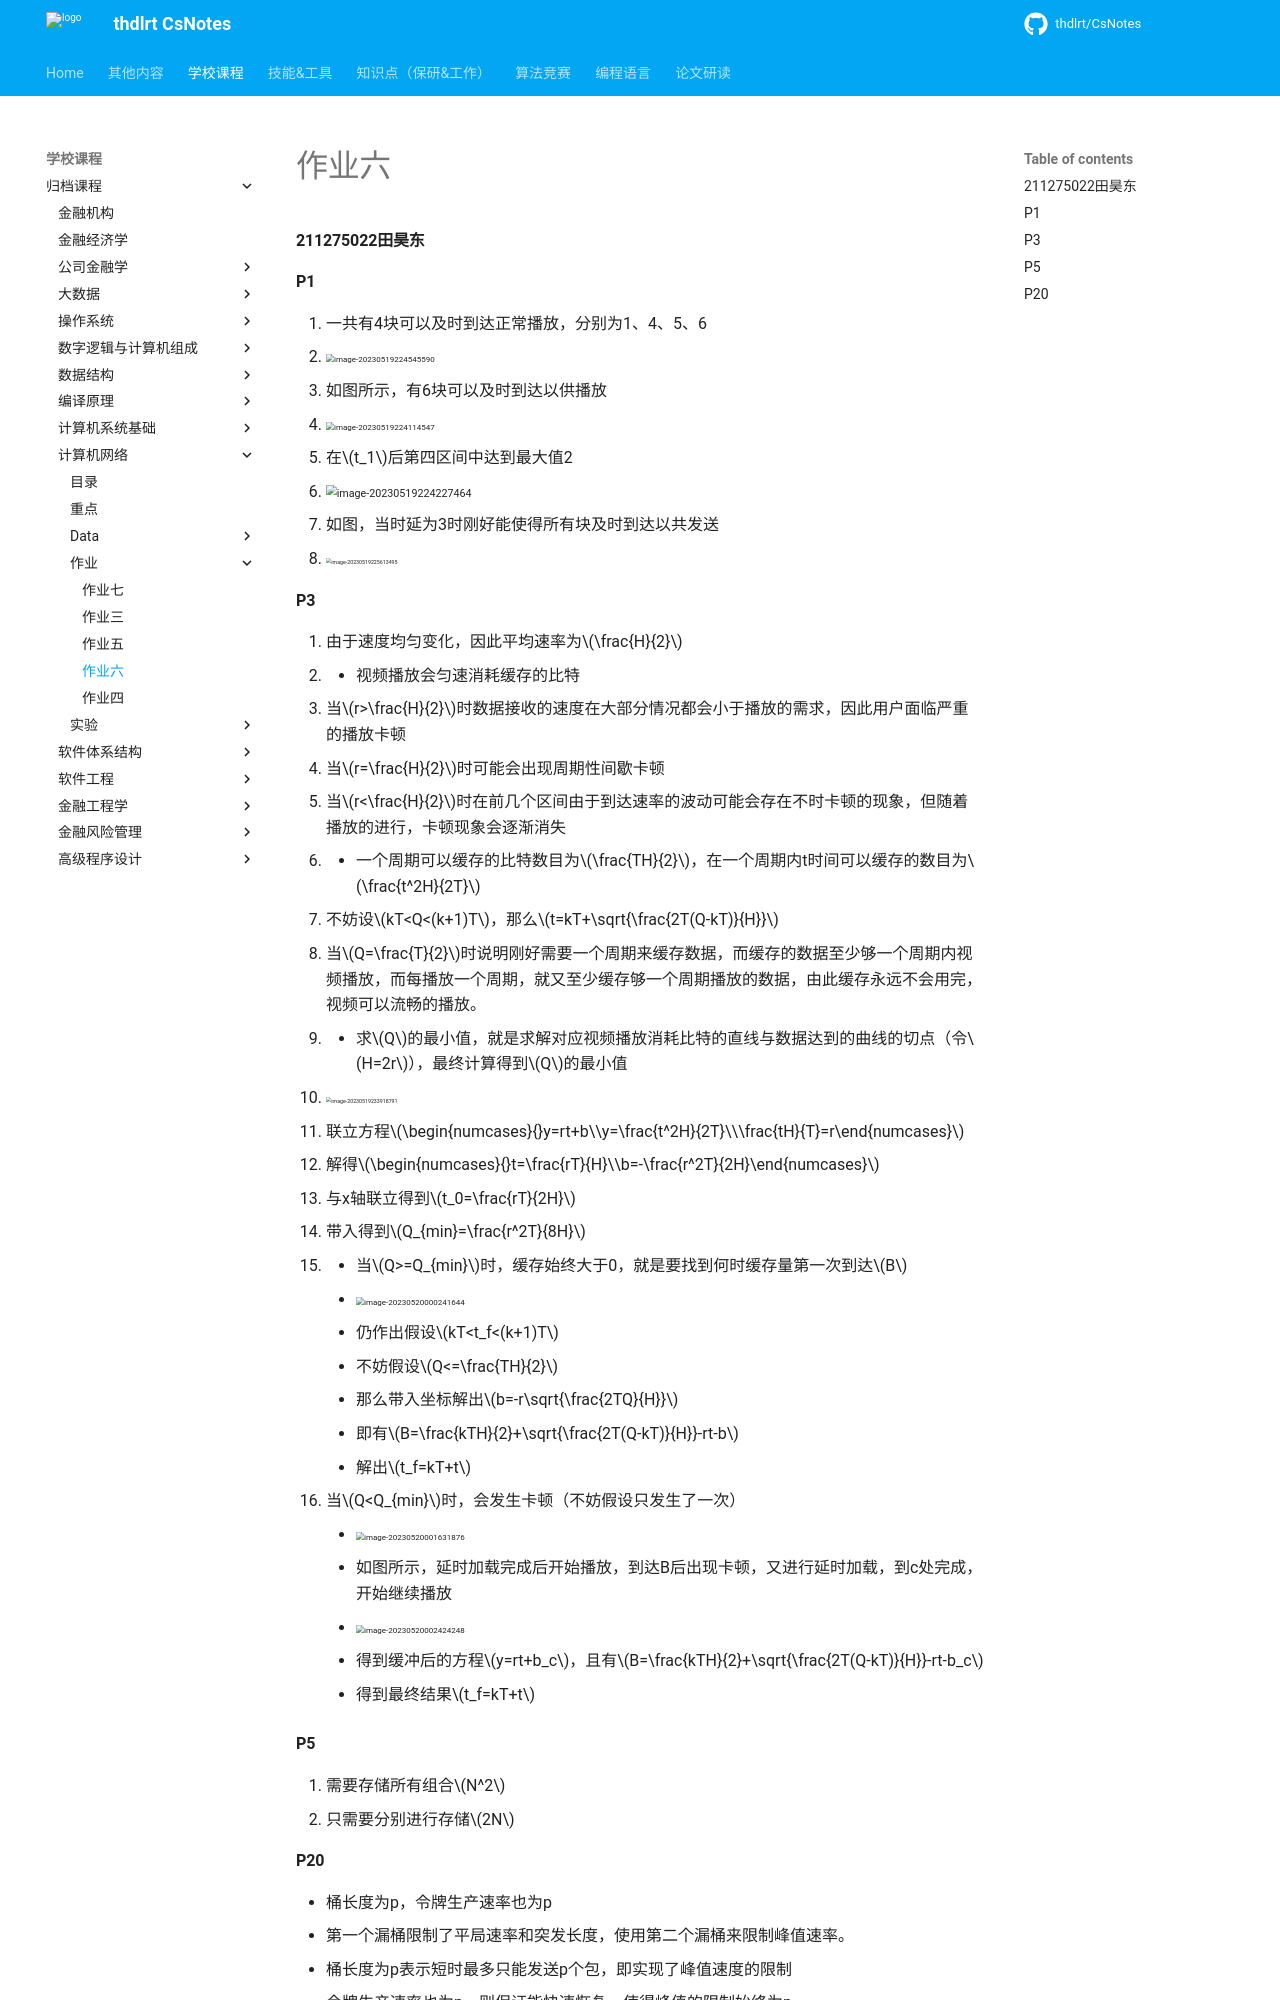

repository: thdlrt/CsNotes · page: 学校课程/归档课程/计算机网络/作业/作业六/index.html · generator: mkdocs

#### 211275022田昊东

#### P1

1. 一共有4块可以及时到达正常播放，分别为1、4、5、6
   -  <img src="https://thdlrt.oss-cn-beijing.aliyuncs.com/image-20230519224545590.png" alt="image-20230519224545590" style="zoom:50%;" />
2. 如图所示，有6块可以及时到达以供播放
   -  <img src="https://thdlrt.oss-cn-beijing.aliyuncs.com/image-20230519224114547.png" alt="image-20230519224114547" style="zoom: 50%;" />
3. 在$t_1$后第四区间中达到最大值2
   -  <img src="https://thdlrt.oss-cn-beijing.aliyuncs.com/image-20230519224227464.png" alt="image-20230519224227464" style="zoom: 67%;" />
4. 如图，当时延为3时刚好能使得所有块及时到达以共发送
   - <img src="https://thdlrt.oss-cn-beijing.aliyuncs.com/image-20230519225613495.png" alt="image-20230519225613495" style="zoom:33%;" />

#### P3

1. 由于速度均匀变化，因此平均速率为$\frac{H}{2}$
2. - 视频播放会匀速消耗缓存的比特
   - 当$r>\frac{H}{2}$时数据接收的速度在大部分情况都会小于播放的需求，因此用户面临严重的播放卡顿
   - 当$r=\frac{H}{2}$时可能会出现周期性间歇卡顿
   - 当$r<\frac{H}{2}$时在前几个区间由于到达速率的波动可能会存在不时卡顿的现象，但随着播放的进行，卡顿现象会逐渐消失
3. - 一个周期可以缓存的比特数目为$\frac{TH}{2}$，在一个周期内t时间可以缓存的数目为$\frac{t^2H}{2T}$
   - 不妨设$kT<Q<(k+1)T$，那么$t=kT+\sqrt{\frac{2T(Q-kT)}{H}}$
4. 当$Q=\frac{T}{2}$时说明刚好需要一个周期来缓存数据，而缓存的数据至少够一个周期内视频播放，而每播放一个周期，就又至少缓存够一个周期播放的数据，由此缓存永远不会用完，视频可以流畅的播放。
5. - 求$Q$的最小值，就是求解对应视频播放消耗比特的直线与数据达到的曲线的切点（令$H=2r$），最终计算得到$Q$的最小值
   - <img src="https://thdlrt.oss-cn-beijing.aliyuncs.com/image-20230519233918791.png" alt="image-20230519233918791" style="zoom:33%;" />
   - 联立方程$\begin{numcases}{}y=rt+b\\y=\frac{t^2H}{2T}\\\frac{tH}{T}=r\end{numcases}$
   - 解得$\begin{numcases}{}t=\frac{rT}{H}\\b=-\frac{r^2T}{2H}\end{numcases}$
   - 与x轴联立得到$t_0=\frac{rT}{2H}$
   - 带入得到$Q_{min}=\frac{r^2T}{8H}$
6. - 当$Q>=Q_{min}$时，缓存始终大于0，就是要找到何时缓存量第一次到达$B$
     - <img src="https://thdlrt.oss-cn-beijing.aliyuncs.com/image-20230520000241644.png" alt="image-20230520000241644" style="zoom: 50%;" />
     - 仍作出假设$kT<t_f<(k+1)T$
     - 不妨假设$Q<=\frac{TH}{2}$
     - 那么带入坐标解出$b=-r\sqrt{\frac{2TQ}{H}}$
     - 即有$B=\frac{kTH}{2}+\sqrt{\frac{2T(Q-kT)}{H}}-rt-b$
     - 解出$t_f=kT+t$
   - 当$Q<Q_{min}$时，会发生卡顿（不妨假设只发生了一次）
     - <img src="https://thdlrt.oss-cn-beijing.aliyuncs.com/image-20230520001631876.png" alt="image-20230520001631876" style="zoom: 50%;" />
     - 如图所示，延时加载完成后开始播放，到达B后出现卡顿，又进行延时加载，到c处完成，开始继续播放
     - <img src="https://thdlrt.oss-cn-beijing.aliyuncs.com/image-20230520002424248.png" alt="image-20230520002424248" style="zoom:50%;" />
     - 得到缓冲后的方程$y=rt+b_c$，且有$B=\frac{kTH}{2}+\sqrt{\frac{2T(Q-kT)}{H}}-rt-b_c$
     - 得到最终结果$t_f=kT+t$

#### P5

1. 需要存储所有组合$N^2$
2. 只需要分别进行存储$2N$
